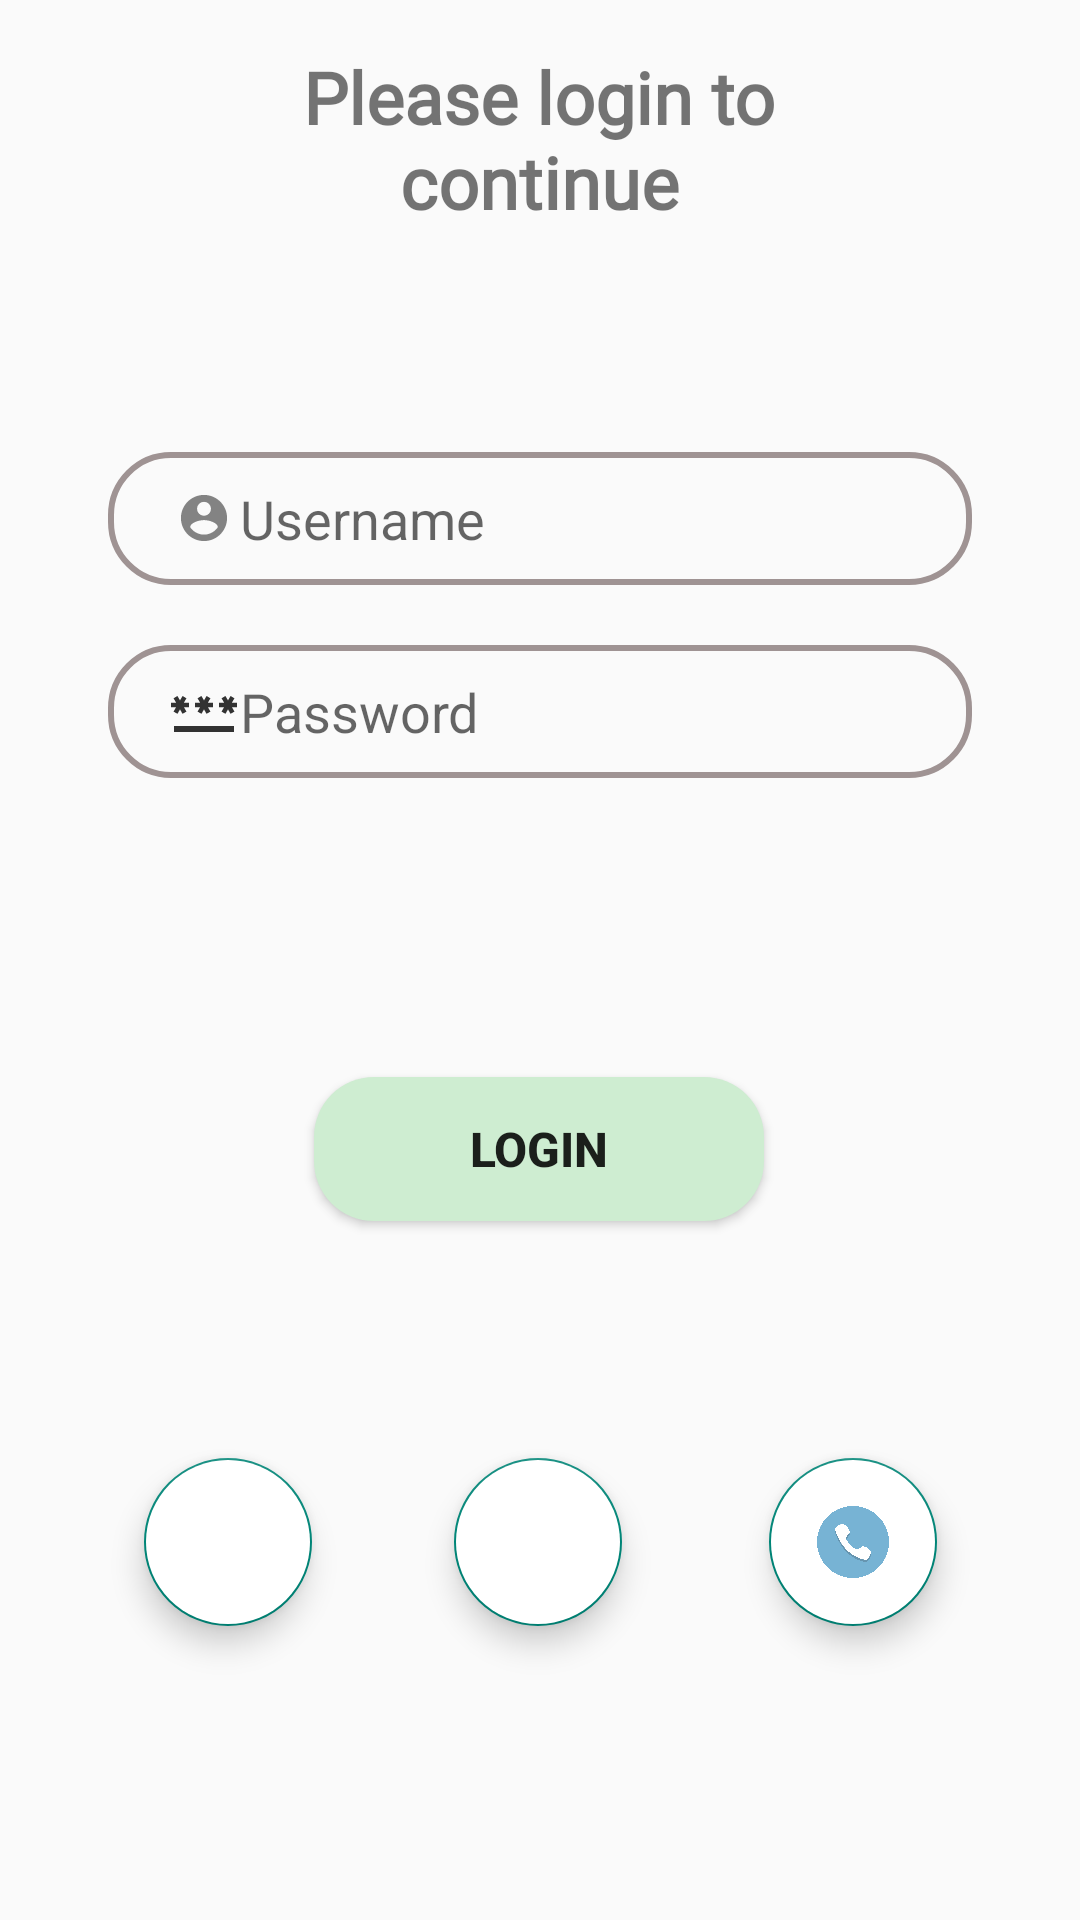

Layout XML and referenced resources for this Android screen:
<!-- AndroidManifest.xml: application theme Theme.P4F_Project -->
<!-- res/layout/login_tab_fragment.xml -->
<?xml version="1.0" encoding="utf-8"?>
<androidx.constraintlayout.widget.ConstraintLayout xmlns:android="http://schemas.android.com/apk/res/android"
                                                   xmlns:tools="http://schemas.android.com/tools" android:layout_width="match_parent"
                                                   android:layout_height="match_parent"
                                                   android:id="@+id/login_fragment"
                                                   xmlns:app="http://schemas.android.com/apk/res-auto">


    <TextView android:layout_width="200dp" android:layout_height="wrap_content"
              android:textStyle="bold"
              android:gravity="center"
              android:text="Please login to continue"
              android:fontFamily="@font/sue_ellen_francisco"
              android:textSize="24dp"
              app:layout_constraintStart_toStartOf="parent" app:layout_constraintEnd_toEndOf="parent"
              app:layout_constraintTop_toTopOf="parent" android:layout_marginTop="16dp"
              app:layout_constraintHorizontal_bias="0.497" android:id="@+id/textView8"/>
    <EditText
            android:drawableLeft="@drawable/ic_action_username"
            android:id="@+id/username"
            android:inputType="text"
            android:layout_width="0dp"
            android:layout_height="wrap_content"
            android:background="@drawable/edit_text_bg"
            app:layout_constraintWidth_percent=".8"
            android:hint="Username"
            android:paddingLeft="20dp"
            android:paddingTop="10dp"
            android:paddingBottom="10dp"
            app:layout_constraintBottom_toBottomOf="parent"
            app:layout_constraintEnd_toEndOf="parent"
            app:layout_constraintStart_toStartOf="parent"
            app:layout_constraintTop_toTopOf="parent" app:layout_constraintVertical_bias="0.253"/>
    <EditText
            android:drawableLeft="@drawable/ic_password"
            android:id="@+id/password"
            android:layout_width="0dp"
            android:inputType="textPassword"
            android:layout_height="wrap_content"
            android:background="@drawable/edit_text_bg"
            app:layout_constraintWidth_percent=".8"
            app:layout_constraintVertical_bias="0"
            app:layout_constraintHorizontal_bias=".5"
            android:hint="Password"
            android:paddingLeft="20dp"
            android:paddingTop="10dp"
            android:paddingBottom="10dp"
            android:layout_marginTop="20dp"
            app:layout_constraintBottom_toBottomOf="parent"
            app:layout_constraintEnd_toEndOf="parent"
            app:layout_constraintStart_toStartOf="parent"
            app:layout_constraintTop_toBottomOf="@id/username"
    />

    <Button
            android:id="@+id/loginButton"
            android:layout_width="150dp"
            android:layout_height="wrap_content"
            app:layout_constraintWidth_percent=".8"
            android:background="@drawable/custom_button_bg"
            android:text="Login"
            android:textSize="16dp"
            android:textStyle="bold"
            app:layout_constraintBottom_toBottomOf="parent"
            app:layout_constraintEnd_toEndOf="parent"
            app:layout_constraintStart_toStartOf="parent"
            app:layout_constraintTop_toBottomOf="@+id/password" app:layout_constraintHorizontal_bias="0.498"
            app:layout_constraintVertical_bias="0.3"/>
    <com.google.android.material.floatingactionbutton.FloatingActionButton
            android:id="@+id/fab_fb"
            android:src="@drawable/fb"
            android:elevation="35dp"
            android:backgroundTint="@color/white"
            android:layout_width="wrap_content"
            android:layout_height="wrap_content"
            app:layout_constraintBottom_toBottomOf="parent"
            app:layout_constraintEnd_toEndOf="parent"
            app:layout_constraintStart_toStartOf="parent"
            app:layout_constraintHorizontal_bias="0.498"
            app:layout_constraintTop_toBottomOf="@+id/loginButton" app:layout_constraintVertical_bias="0.446"/>
    <com.google.android.material.floatingactionbutton.FloatingActionButton
            android:id="@+id/fab_gg"
            android:src="@drawable/gg"
            android:elevation="35dp"
            android:backgroundTint="@color/white"
            android:layout_width="wrap_content"
            android:layout_height="wrap_content"
            app:layout_constraintBottom_toBottomOf="parent"
            app:layout_constraintStart_toStartOf="parent"
            app:layout_constraintTop_toBottomOf="@+id/loginButton"
            app:layout_constraintEnd_toStartOf="@+id/fab_fb" app:layout_constraintHorizontal_bias="0.504"
            app:layout_constraintVertical_bias="0.446"/>
    <com.google.android.material.floatingactionbutton.FloatingActionButton
            android:id="@+id/fab_phone"
            android:src="@drawable/phone_fab"
            android:elevation="35dp"
            android:backgroundTint="@color/white"
            android:layout_width="wrap_content"
            android:layout_height="wrap_content"
            app:layout_constraintBottom_toBottomOf="parent"
            app:layout_constraintTop_toBottomOf="@+id/loginButton"
            app:layout_constraintStart_toEndOf="@+id/fab_fb"
            app:layout_constraintEnd_toEndOf="parent" app:layout_constraintHorizontal_bias="0.508"
            app:layout_constraintVertical_bias="0.446"/>
</androidx.constraintlayout.widget.ConstraintLayout>
<!-- resources referenced by this layout -->
<resources>
  <color name="white">#FFFFFFFF</color>
  <!-- drawable custom_button_bg (drawable) -->
  <?xml version="1.0" encoding="utf-8"?>
  <shape xmlns:android="http://schemas.android.com/apk/res/android">
      <corners android:radius="20dp"/>
      <solid android:color="#CEEDD1"/>
  </shape>
  <!-- drawable edit_text_bg (drawable) -->
  <?xml version="1.0" encoding="utf-8"?>
  <shape xmlns:android="http://schemas.android.com/apk/res/android">
      <corners android:radius="20dp"/>
      <stroke android:color="#9F9393"
              android:width="2dp"/>
  </shape>
  <!-- drawable ic_action_username (drawable-anydpi) -->
  <vector xmlns:android="http://schemas.android.com/apk/res/android"
      android:width="24dp"
      android:height="24dp"
      android:viewportWidth="24"
      android:viewportHeight="24"
      android:tint="#333333"
      android:alpha="0.6">
    <group android:scaleX="0.7692308"
        android:scaleY="0.7692308"
        android:translateX="2.7692308"
        android:translateY="2.7692308">
      <path
          android:fillColor="@android:color/white"
          android:pathData="M12,2C6.48,2 2,6.48 2,12s4.48,10 10,10 10,-4.48 10,-10S17.52,2 12,2zM12,5c1.66,0 3,1.34 3,3s-1.34,3 -3,3 -3,-1.34 -3,-3 1.34,-3 3,-3zM12,19.2c-2.5,0 -4.71,-1.28 -6,-3.22 0.03,-1.99 4,-3.08 6,-3.08 1.99,0 5.97,1.09 6,3.08 -1.29,1.94 -3.5,3.22 -6,3.22z"/>
    </group>
  </vector>
  <!-- drawable ic_password (drawable-anydpi) -->
  <vector xmlns:android="http://schemas.android.com/apk/res/android"
      android:width="24dp"
      android:height="24dp"
      android:viewportWidth="24"
      android:viewportHeight="24"
      android:tint="#000000"
      android:alpha="0.8">
    <path
        android:fillColor="@android:color/white"
        android:pathData="M2,17h20v2H2V17zM3.15,12.95L4,11.47l0.85,1.48l1.3,-0.75L5.3,10.72H7v-1.5H5.3l0.85,-1.47L4.85,7L4,8.47L3.15,7l-1.3,0.75L2.7,9.22H1v1.5h1.7L1.85,12.2L3.15,12.95zM9.85,12.2l1.3,0.75L12,11.47l0.85,1.48l1.3,-0.75l-0.85,-1.48H15v-1.5h-1.7l0.85,-1.47L12.85,7L12,8.47L11.15,7l-1.3,0.75l0.85,1.47H9v1.5h1.7L9.85,12.2zM23,9.22h-1.7l0.85,-1.47L20.85,7L20,8.47L19.15,7l-1.3,0.75l0.85,1.47H17v1.5h1.7l-0.85,1.48l1.3,0.75L20,11.47l0.85,1.48l1.3,-0.75l-0.85,-1.48H23V9.22z"/>
  </vector>
  <!-- drawable phone_fab: png bitmap (drawable, 105543 bytes) -->
  <style name="Theme.P4F_Project" parent="Theme.AppCompat.Light.NoActionBar">
          
          <item name="colorPrimary">@color/white_blue</item>
          <item name="colorPrimaryVariant">@color/white_blue</item>
          <item name="colorOnPrimary">@color/white</item>
          
          <item name="colorSecondary">@color/teal_200</item>
          <item name="colorSecondaryVariant">@color/teal_700</item>
          <item name="colorOnSecondary">@color/black</item>
          
          <item name="android:statusBarColor" tools:targetApi="l">?attr/colorPrimaryVariant</item>
          
      </style>
  <color name="white_blue">#8e9eab</color>
  <color name="teal_200">#FF03DAC5</color>
  <color name="teal_700">#FF018786</color>
  <color name="black">#FF000000</color>
</resources>
